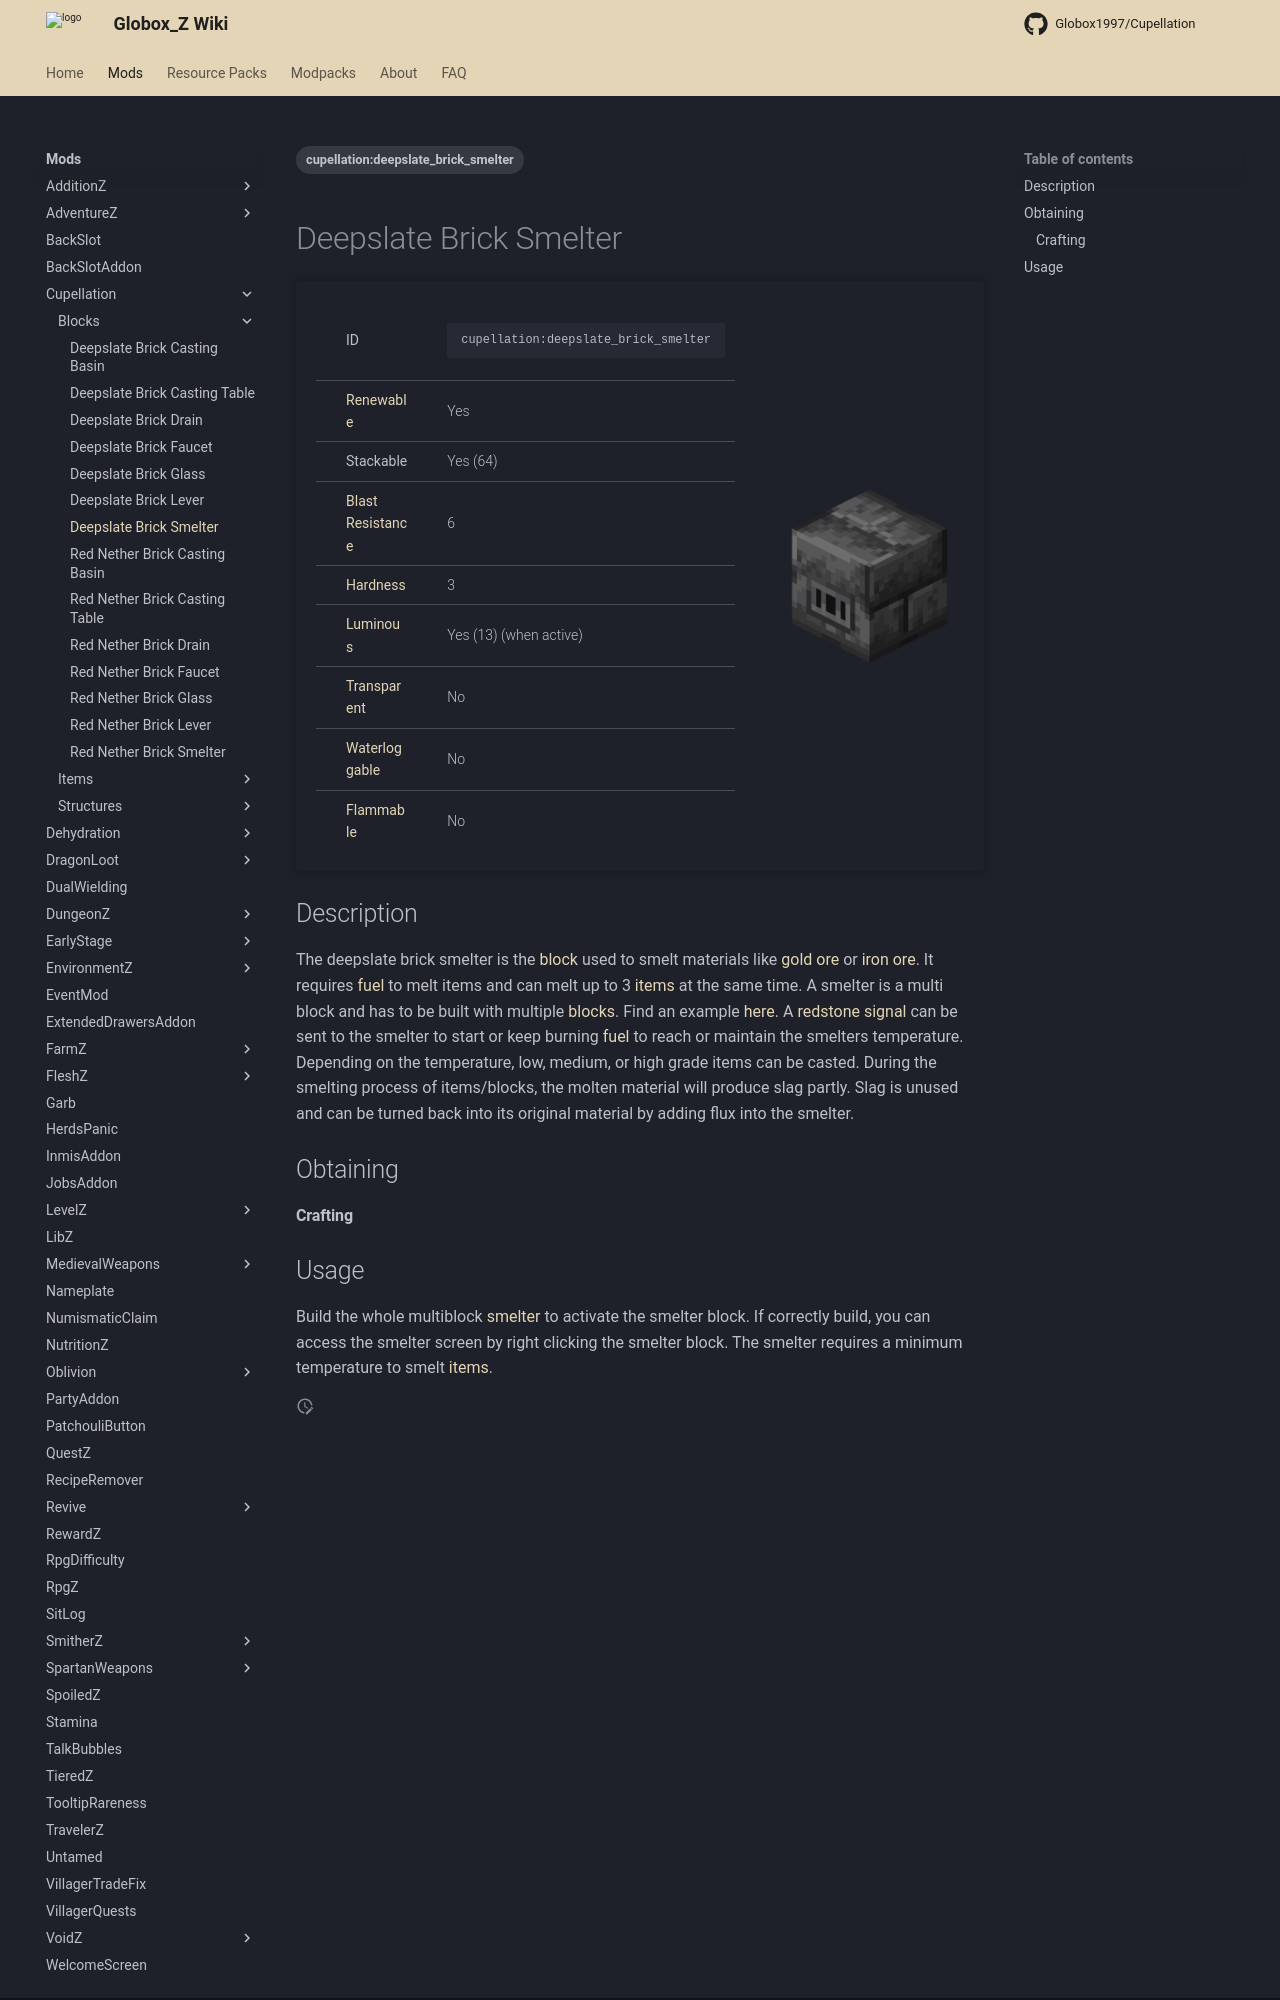

repository: Globox1997/wiki · page: mods/Cupellation/Blocks/Deepslate_Brick_Smelter/index.html · generator: mkdocs

---
title: Deepslate Brick Smelter
project: cupellation
summary: cupellation block deepslate brick smelter
tags:
    - cupellation:deepslate_brick_smelter
---
# Deepslate Brick Smelter
<div class="main_table">
<div class="left_main_table">
<table class="left_table">
    <tbody>
        <tr>
            <td class="first-column">ID</td>
            <td class="second-column">
            ```
            cupellation:deepslate_brick_smelter
            ```
            </td>
        </tr>
        <tr id="linear-top">
            <td class="first-column"><a href="https://minecraft.wiki/w/Renewable_resource" target="_blank">Renewable</a></td>
            <td class="second-column">Yes</td>
        </tr>
        <tr id="linear-top">
            <td class="first-column">Stackable</td>
            <td class="second-column">Yes (64)</td>
        </tr>
        <tr id="linear-top">
            <td class="first-column"><a href="https://minecraft.wiki/w/Explosion#Blast_resistance" target="_blank">Blast Resistance</a></td>
            <td class="second-column">6</td>
        </tr>
        <tr id="linear-top">
            <td class="first-column"><a href="https://minecraft.wiki/w/Breaking#Blocks_by_hardness" target="_blank">Hardness</a></td>
            <td class="second-column">3</td>
        </tr>
        <tr id="linear-top">
            <td class="first-column"><a href="https://minecraft.wiki/w/Light" target="_blank">Luminous</a></td>
            <td class="second-column">Yes (13) (when active)</td>
        </tr>
        <tr id="linear-top">
            <td class="first-column"><a href="https://minecraft.wiki/w/Opacity" target="_blank">Transparent</a></td>
            <td class="second-column">No</td>
        </tr>
        <tr id="linear-top">
            <td class="first-column"><a href="https://minecraft.wiki/w/Waterlogging" target="_blank">Waterloggable</a></td>
            <td class="second-column">No</td>
        </tr>
        <tr id="linear-top">
            <td class="first-column"><a href="https://minecraft.wiki/w/Fire#Burning_blocks" target="_blank">Flammable</a></td>
            <td class="second-column">No</td>
        </tr>
    </tbody>
</table>
</div>
    <img src="/wiki/assets/cupellation/blocks/deepslate_brick_smelter.png" loading="lazy" class="right_img_table"/>
</div>

## Description
The deepslate brick smelter is the [block](https://minecraft.wiki/w/Block) used to smelt materials like [gold ore](https://minecraft.wiki/w/Gold_Ore) or [iron ore](https://minecraft.wiki/w/Iron_Ore). It requires [fuel](https://minecraft.wiki/w/Smelting#Fuel) to melt items and can melt up to 3 [items](https://minecraft.wiki/w/Item) at the same time. A smelter is a multi block and has to be built with multiple [blocks](https://minecraft.wiki/w/Block). Find an example [here](/wiki/mods/Cupellation/Structures/Smelter). A [redstone signal](https://minecraft.wiki/w/Redstone_mechanics#Redstone_signal) can be sent to the smelter to start or keep burning [fuel](https://minecraft.wiki/w/Smelting#Fuel) to reach or maintain the smelters temperature. Depending on the temperature, low, medium, or high grade items can be casted. During the smelting process of items/blocks, the molten material will produce slag partly. Slag is unused and can be turned back into its original material by adding flux into the smelter.

## Obtaining
#### Crafting
<div id="crafting-table">
<div class="crafting-element" crafting-type="vanilla_crafting">
input[
    1=deepslate_bricks, Deepslate Bricks, https://minecraft.wiki/w/Deepslate_Bricks;
    2=deepslate_bricks, Deepslate Bricks, https://minecraft.wiki/w/Deepslate_Bricks;
    3=deepslate_bricks, Deepslate Bricks, https://minecraft.wiki/w/Deepslate_Bricks;
    4=deepslate_bricks, Deepslate Bricks, https://minecraft.wiki/w/Deepslate_Bricks;
    5=blast_furnace, Blast Furnace, https://minecraft.wiki/w/Blast_Furnace;
    6=deepslate_bricks, Deepslate Bricks, https://minecraft.wiki/w/Deepslate_Bricks;
    7=deepslate_bricks, Deepslate Bricks, https://minecraft.wiki/w/Deepslate_Bricks;
    8=deepslate_bricks, Deepslate Bricks, https://minecraft.wiki/w/Deepslate_Bricks;
    9=deepslate_bricks, Deepslate Bricks, https://minecraft.wiki/w/Deepslate_Bricks
]
output[cupellation:deepslate_brick_smelter, Deepslate Brick Smelter]
</div>
</div>
